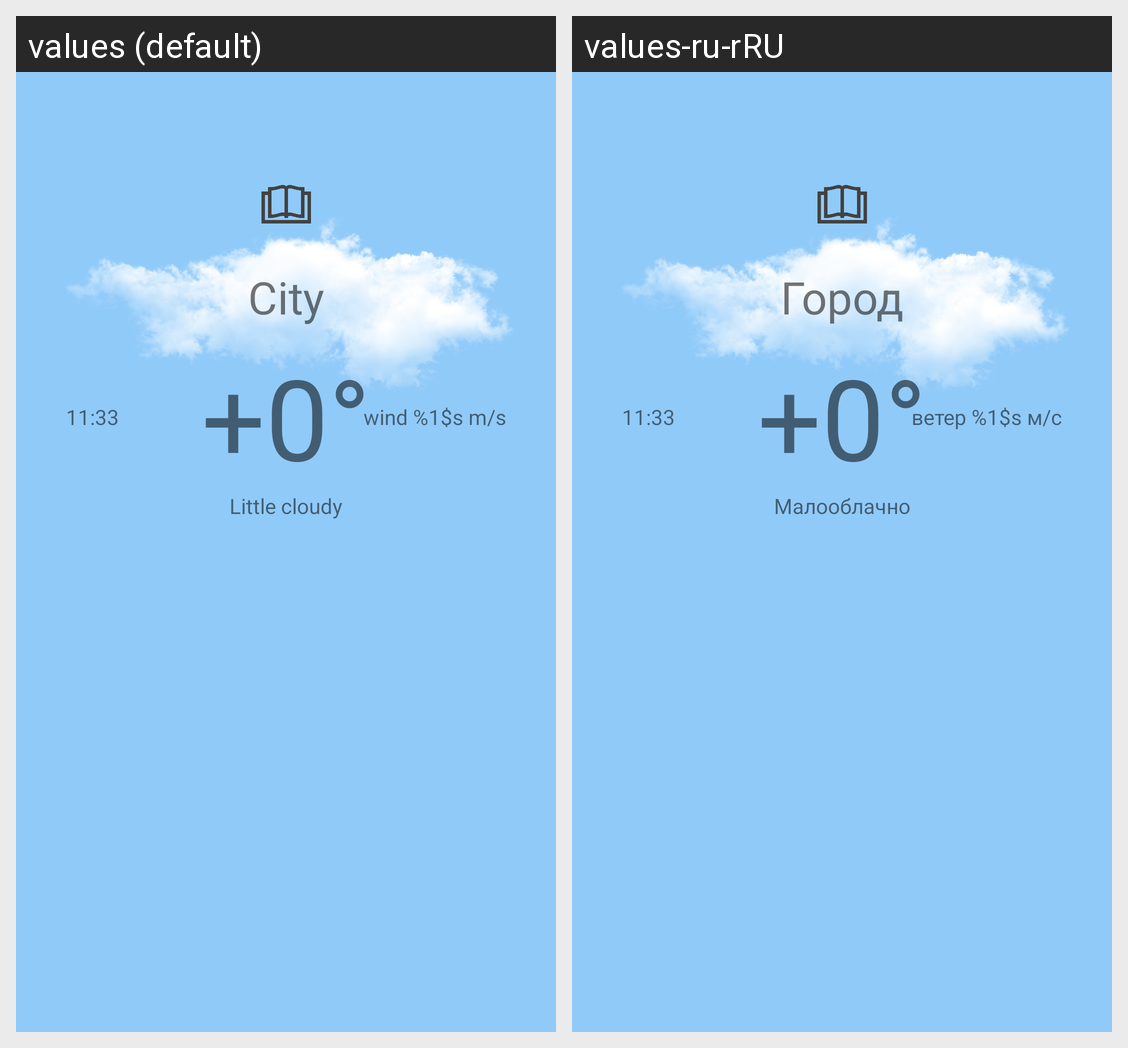

For this localized Android screen grid, give each drawn string resource with its value in every locale shown.
Android screen res/layout/fragment_weather_main.xml rendered under 2 locales, left to right: values (default), values-ru-rRU. Device: Nexus 5 (rendered at 1080×1920; each locale shown at half size, 540×960, under a caption strip naming it); theme AppTheme.
Strings drawn on this screen, with the default value and each locale's value (text and hints the layout hard-codes, and strings that could not be matched under every locale, appear in the picture but are not listed):

city
  values: City
  values-ru-rRU: Город

plus_16
  values: +0°
  values-ru-rRU: +0°

little_cloudy
  values: Little cloudy
  values-ru-rRU: Малооблачно

currTime
  values: 11:33
  values-ru-rRU: 11:33

windInfo
  values: wind %1$s m/s
  values-ru-rRU: ветер %1$s м/с
